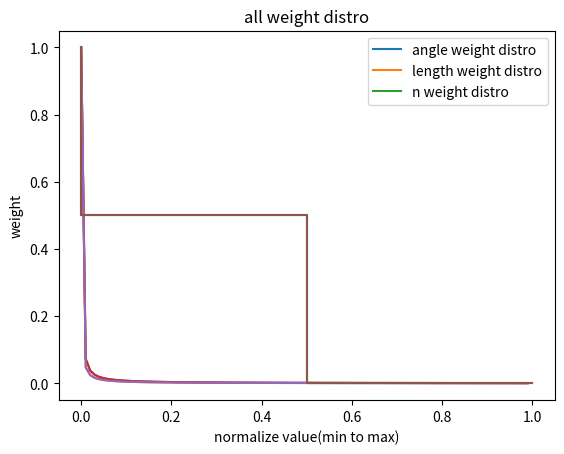

This chart was generated by the following Python code:
import matplotlib.pyplot as plt
import numpy as np

angle = np.arange(0,1,0.01)
angle_weight = 1/(1+angle*1273)

length = np.arange(0,1,0.01)
length_weight = 1/(1+length*2000)

n = np.array([0,1/2,1])
n_weight = -n+1

plt.title("angle weight distro")
plt.plot(angle, angle_weight)
plt.show()

plt.title("length weight distro")
plt.plot(length,length_weight)
plt.show()

plt.title("n weight distro")
plt.step(n, n_weight)
plt.show()

plt.title("all weight distro")
plt.xlabel("normalize value(min to max)")
plt.ylabel("weight")
plt.plot(angle, angle_weight)
plt.plot(length,length_weight)
plt.step(n, n_weight)
plt.legend(['angle weight distro', 'length weight distro', 'n weight distro']) 
plt.show()